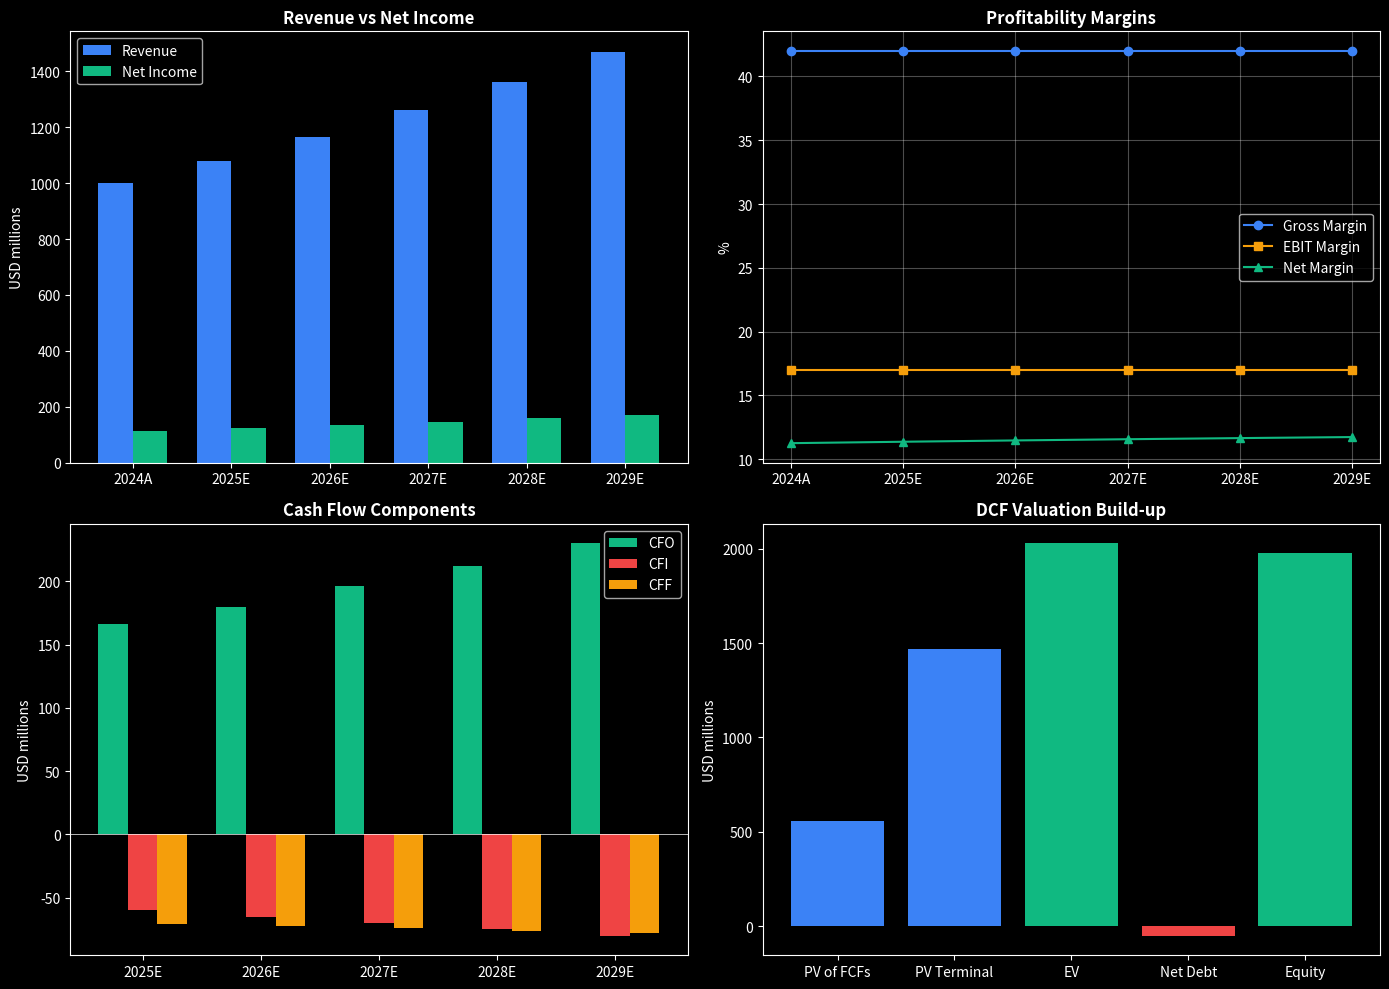

Python code for this plot:
import pandas as pd
import numpy as np
import matplotlib.pyplot as plt

plt.style.use('dark_background')

# Key Assumptions
assumptions = {
    'revenue_growth': 0.08,       # 8% annual revenue growth
    'cogs_pct': 0.58,             # COGS as % of revenue
    'sga_pct': 0.20,              # SG&A as % of revenue
    'da_pct': 0.05,               # D&A as % of revenue
    'tax_rate': 0.25,             # Corporate tax rate
    'interest_expense': 20,        # Fixed interest expense ($ millions)
    
    # Working Capital (Days)
    'ar_days': 30,                # Accounts Receivable Days
    'inv_days': 60,               # Inventory Days
    'ap_days': 30,                # Accounts Payable Days
    
    # CapEx & Depreciation
    'capex_pct': 0.05,            # CapEx as % of revenue
    'initial_ppe': 400,           # Starting PP&E
    
    # Capital Structure
    'debt': 200,                  # Total debt ($ millions)
    'common_stock': 100,          # Common stock ($ millions)
    'shares_outstanding': 100,    # Millions of shares
    
    # DCF Assumptions
    'wacc': 0.10,                 # Weighted Average Cost of Capital
    'terminal_growth': 0.025,     # Terminal growth rate
    
    # Dividend Policy
    'dividend_payout': 0.50       # Dividend payout ratio
}

# Historical Data (Year 0)
base_year = {
    'revenue': 1000,
    'cash': 150,
    'retained_earnings': 382
}

# Projection Period
years = ['2024A', '2025E', '2026E', '2027E', '2028E', '2029E']
projection_years = 5

def build_income_statement(base_revenue, assumptions, years):
    """Build projected income statement"""
    
    n_years = len(years)
    
    # Initialize arrays
    revenue = np.zeros(n_years)
    cogs = np.zeros(n_years)
    gross_profit = np.zeros(n_years)
    sga = np.zeros(n_years)
    da = np.zeros(n_years)
    ebit = np.zeros(n_years)
    interest = np.zeros(n_years)
    ebt = np.zeros(n_years)
    taxes = np.zeros(n_years)
    net_income = np.zeros(n_years)
    
    # Base year
    revenue[0] = base_revenue
    
    # Project revenues
    for i in range(1, n_years):
        revenue[i] = revenue[i-1] * (1 + assumptions['revenue_growth'])
    
    # Calculate P&L items
    for i in range(n_years):
        cogs[i] = -revenue[i] * assumptions['cogs_pct']
        gross_profit[i] = revenue[i] + cogs[i]
        sga[i] = -revenue[i] * assumptions['sga_pct']
        da[i] = -revenue[i] * assumptions['da_pct']
        ebit[i] = gross_profit[i] + sga[i] + da[i]
        interest[i] = -assumptions['interest_expense']
        ebt[i] = ebit[i] + interest[i]
        taxes[i] = -ebt[i] * assumptions['tax_rate']
        net_income[i] = ebt[i] + taxes[i]
    
    # Create DataFrame
    is_df = pd.DataFrame({
        'Revenue': revenue,
        'COGS': cogs,
        'Gross Profit': gross_profit,
        'SG&A': sga,
        'D&A': da,
        'EBIT': ebit,
        'Interest Expense': interest,
        'EBT': ebt,
        'Taxes': taxes,
        'Net Income': net_income
    }, index=years).T
    
    return is_df, revenue, da, net_income

income_statement, revenue, da, net_income = build_income_statement(
    base_year['revenue'], assumptions, years
)

print("INCOME STATEMENT (USD millions)")
print("=" * 60)
income_statement.round(0)

def build_balance_sheet(revenue, da, net_income, assumptions, base_year, years):
    """Build projected balance sheet"""
    
    n_years = len(years)
    
    # Initialize arrays
    cash = np.zeros(n_years)
    ar = np.zeros(n_years)
    inventory = np.zeros(n_years)
    ppe = np.zeros(n_years)
    total_assets = np.zeros(n_years)
    
    ap = np.zeros(n_years)
    debt = np.zeros(n_years)
    retained_earnings = np.zeros(n_years)
    common_stock = np.zeros(n_years)
    total_le = np.zeros(n_years)
    
    # Calculate working capital items based on days
    ar = revenue * (assumptions['ar_days'] / 365)
    cogs_positive = revenue * assumptions['cogs_pct']
    inventory = cogs_positive * (assumptions['inv_days'] / 365)
    ap = cogs_positive * (assumptions['ap_days'] / 365)
    
    # CapEx and PP&E
    capex = revenue * assumptions['capex_pct']
    ppe[0] = assumptions['initial_ppe']
    for i in range(1, n_years):
        ppe[i] = ppe[i-1] - da[i] + capex[i]
    
    # Debt and Equity
    debt[:] = assumptions['debt']
    common_stock[:] = assumptions['common_stock']
    
    # Retained Earnings
    retained_earnings[0] = base_year['retained_earnings']
    dividends = net_income * assumptions['dividend_payout']
    for i in range(1, n_years):
        retained_earnings[i] = retained_earnings[i-1] + net_income[i] - dividends[i]
    
    # Cash (plug to balance)
    cash[0] = base_year['cash']
    for i in range(1, n_years):
        total_le_temp = ap[i] + debt[i] + retained_earnings[i] + common_stock[i]
        total_assets_excash = ar[i] + inventory[i] + ppe[i]
        cash[i] = total_le_temp - total_assets_excash
    
    # Totals
    total_assets = cash + ar + inventory + ppe
    total_le = ap + debt + retained_earnings + common_stock
    
    # Check balance
    balance_check = total_assets - total_le
    
    # Create DataFrame
    bs_df = pd.DataFrame({
        'Cash': cash,
        'Accounts Receivable': ar,
        'Inventory': inventory,
        'PP&E (Net)': ppe,
        'Total Assets': total_assets,
        '---': ['---'] * n_years,
        'Accounts Payable': ap,
        'Debt': debt,
        'Retained Earnings': retained_earnings,
        'Common Stock': common_stock,
        'Total L&E': total_le,
        'Balance Check': balance_check
    }, index=years).T
    
    return bs_df, cash, ar, inventory, ap, capex, dividends

balance_sheet, cash, ar, inventory, ap, capex, dividends = build_balance_sheet(
    revenue, da, net_income, assumptions, base_year, years
)

print("BALANCE SHEET (USD millions)")
print("=" * 60)
balance_sheet.round(0)

def build_cash_flow(net_income, da, ar, inventory, ap, capex, dividends, years):
    """Build cash flow statement"""
    
    n_years = len(years)
    
    # Working capital changes
    delta_ar = np.zeros(n_years)
    delta_inv = np.zeros(n_years)
    delta_ap = np.zeros(n_years)
    
    for i in range(1, n_years):
        delta_ar[i] = -(ar[i] - ar[i-1])
        delta_inv[i] = -(inventory[i] - inventory[i-1])
        delta_ap[i] = ap[i] - ap[i-1]
    
    delta_wc = delta_ar + delta_inv + delta_ap
    
    # Cash Flow from Operations
    cfo = net_income + np.abs(da) + delta_wc
    
    # Cash Flow from Investing
    cfi = -capex
    
    # Cash Flow from Financing
    cff = -dividends
    
    # Net change in cash
    net_change = cfo + cfi + cff
    
    # Create DataFrame (exclude base year for display)
    cf_df = pd.DataFrame({
        'Net Income': net_income[1:],
        'D&A (add back)': np.abs(da[1:]),
        'Δ Working Capital': delta_wc[1:],
        'Cash from Operations': cfo[1:],
        '---': ['---'] * (n_years-1),
        'CapEx': cfi[1:],
        'Cash from Investing': cfi[1:],
        '----': ['---'] * (n_years-1),
        'Dividends': -dividends[1:],
        'Cash from Financing': cff[1:],
        '-----': ['---'] * (n_years-1),
        'Net Change in Cash': net_change[1:]
    }, index=years[1:]).T
    
    return cf_df, cfo

cash_flow, cfo = build_cash_flow(
    net_income, da, ar, inventory, ap, capex, dividends, years
)

print("CASH FLOW STATEMENT (USD millions)")
print("=" * 60)
cash_flow.round(0)

def dcf_valuation(revenue, assumptions, years):
    """Calculate enterprise value using DCF"""
    
    wacc = assumptions['wacc']
    g = assumptions['terminal_growth']
    tax_rate = assumptions['tax_rate']
    
    # Calculate Unlevered Free Cash Flow (UFCF)
    ebit = revenue * (1 - assumptions['cogs_pct'] - assumptions['sga_pct'] - assumptions['da_pct'])
    nopat = ebit * (1 - tax_rate)
    da = revenue * assumptions['da_pct']
    capex = revenue * assumptions['capex_pct']
    
    # NWC changes
    ar = revenue * (assumptions['ar_days'] / 365)
    inv = revenue * assumptions['cogs_pct'] * (assumptions['inv_days'] / 365)
    ap = revenue * assumptions['cogs_pct'] * (assumptions['ap_days'] / 365)
    nwc = ar + inv - ap
    
    delta_nwc = np.zeros(len(years))
    for i in range(1, len(years)):
        delta_nwc[i] = nwc[i] - nwc[i-1]
    
    # UFCF
    ufcf = nopat + da - capex - delta_nwc
    
    # Discount factors
    discount_factors = np.array([1 / (1 + wacc) ** i for i in range(len(years))])
    
    # PV of FCFs (years 1-5)
    pv_fcf = ufcf[1:] * discount_factors[1:]
    sum_pv_fcf = pv_fcf.sum()
    
    # Terminal Value
    terminal_fcf = ufcf[-1] * (1 + g)
    terminal_value = terminal_fcf / (wacc - g)
    pv_terminal = terminal_value * discount_factors[-1]
    
    # Enterprise Value
    enterprise_value = sum_pv_fcf + pv_terminal
    
    # Equity Value
    net_debt = assumptions['debt'] - 150  # Debt - Cash
    equity_value = enterprise_value - net_debt
    
    # Share Price
    share_price = equity_value / assumptions['shares_outstanding']
    
    return {
        'ufcf': ufcf,
        'pv_fcf': sum_pv_fcf,
        'terminal_value': terminal_value,
        'pv_terminal': pv_terminal,
        'enterprise_value': enterprise_value,
        'equity_value': equity_value,
        'share_price': share_price
    }

dcf = dcf_valuation(revenue, assumptions, years)

print("DCF VALUATION SUMMARY")
print("=" * 40)
print(f"PV of FCFs (Year 1-5):    ${dcf['pv_fcf']:,.0f}M")
print(f"Terminal Value:           ${dcf['terminal_value']:,.0f}M")
print(f"PV of Terminal Value:     ${dcf['pv_terminal']:,.0f}M")
print(f"Enterprise Value:         ${dcf['enterprise_value']:,.0f}M")
print(f"Equity Value:             ${dcf['equity_value']:,.0f}M")
print(f"Implied Share Price:      ${dcf['share_price']:,.2f}")

def sensitivity_analysis(revenue, assumptions, years):
    """WACC vs Terminal Growth sensitivity table"""
    
    wacc_range = [0.08, 0.09, 0.10, 0.11, 0.12]
    growth_range = [0.015, 0.020, 0.025, 0.030, 0.035]
    
    results = np.zeros((len(wacc_range), len(growth_range)))
    
    for i, wacc in enumerate(wacc_range):
        for j, g in enumerate(growth_range):
            temp_assumptions = assumptions.copy()
            temp_assumptions['wacc'] = wacc
            temp_assumptions['terminal_growth'] = g
            dcf = dcf_valuation(revenue, temp_assumptions, years)
            results[i, j] = dcf['enterprise_value']
    
    sens_df = pd.DataFrame(
        results,
        index=[f"{w:.0%}" for w in wacc_range],
        columns=[f"{g:.1%}" for g in growth_range]
    )
    sens_df.index.name = 'WACC / Growth'
    
    return sens_df

sensitivity = sensitivity_analysis(revenue, assumptions, years)
print("SENSITIVITY ANALYSIS - Enterprise Value (USD millions)")
print("=" * 60)
sensitivity.round(0)

fig, axes = plt.subplots(2, 2, figsize=(14, 10))

# Revenue & Net Income
ax1 = axes[0, 0]
x = np.arange(len(years))
width = 0.35
ax1.bar(x - width/2, revenue, width, label='Revenue', color='#3b82f6')
ax1.bar(x + width/2, net_income, width, label='Net Income', color='#10b981')
ax1.set_xticks(x)
ax1.set_xticklabels(years)
ax1.set_title('Revenue vs Net Income', fontsize=12, fontweight='bold')
ax1.legend()
ax1.set_ylabel('USD millions')

# Margins
ax2 = axes[0, 1]
gross_margin = (revenue * (1 - assumptions['cogs_pct'])) / revenue * 100
ebit_margin = income_statement.loc['EBIT'].values / revenue * 100
net_margin = net_income / revenue * 100
ax2.plot(years, gross_margin, marker='o', label='Gross Margin', color='#3b82f6')
ax2.plot(years, ebit_margin, marker='s', label='EBIT Margin', color='#f59e0b')
ax2.plot(years, net_margin, marker='^', label='Net Margin', color='#10b981')
ax2.set_title('Profitability Margins', fontsize=12, fontweight='bold')
ax2.set_ylabel('%')
ax2.legend()
ax2.grid(alpha=0.3)

# Cash Flow Components
ax3 = axes[1, 0]
cfo_plot = [166, 180, 196, 212, 230]
cfi_plot = [-60, -65, -70, -75, -80]
cff_plot = [-71, -72, -74, -76, -78]
x_cf = np.arange(5)
ax3.bar(x_cf - 0.25, cfo_plot, 0.25, label='CFO', color='#10b981')
ax3.bar(x_cf, cfi_plot, 0.25, label='CFI', color='#ef4444')
ax3.bar(x_cf + 0.25, cff_plot, 0.25, label='CFF', color='#f59e0b')
ax3.set_xticks(x_cf)
ax3.set_xticklabels(years[1:])
ax3.set_title('Cash Flow Components', fontsize=12, fontweight='bold')
ax3.axhline(y=0, color='white', linewidth=0.5)
ax3.legend()
ax3.set_ylabel('USD millions')

# DCF Waterfall
ax4 = axes[1, 1]
categories = ['PV of FCFs', 'PV Terminal', 'EV', 'Net Debt', 'Equity']
values = [dcf['pv_fcf'], dcf['pv_terminal'], dcf['enterprise_value'], -50, dcf['equity_value']]
colors = ['#3b82f6', '#3b82f6', '#10b981', '#ef4444', '#10b981']
ax4.bar(categories, values, color=colors)
ax4.set_title('DCF Valuation Build-up', fontsize=12, fontweight='bold')
ax4.set_ylabel('USD millions')

plt.tight_layout()
plt.savefig('financial_model_charts.png', dpi=150, bbox_inches='tight', facecolor='#111827')
plt.show()